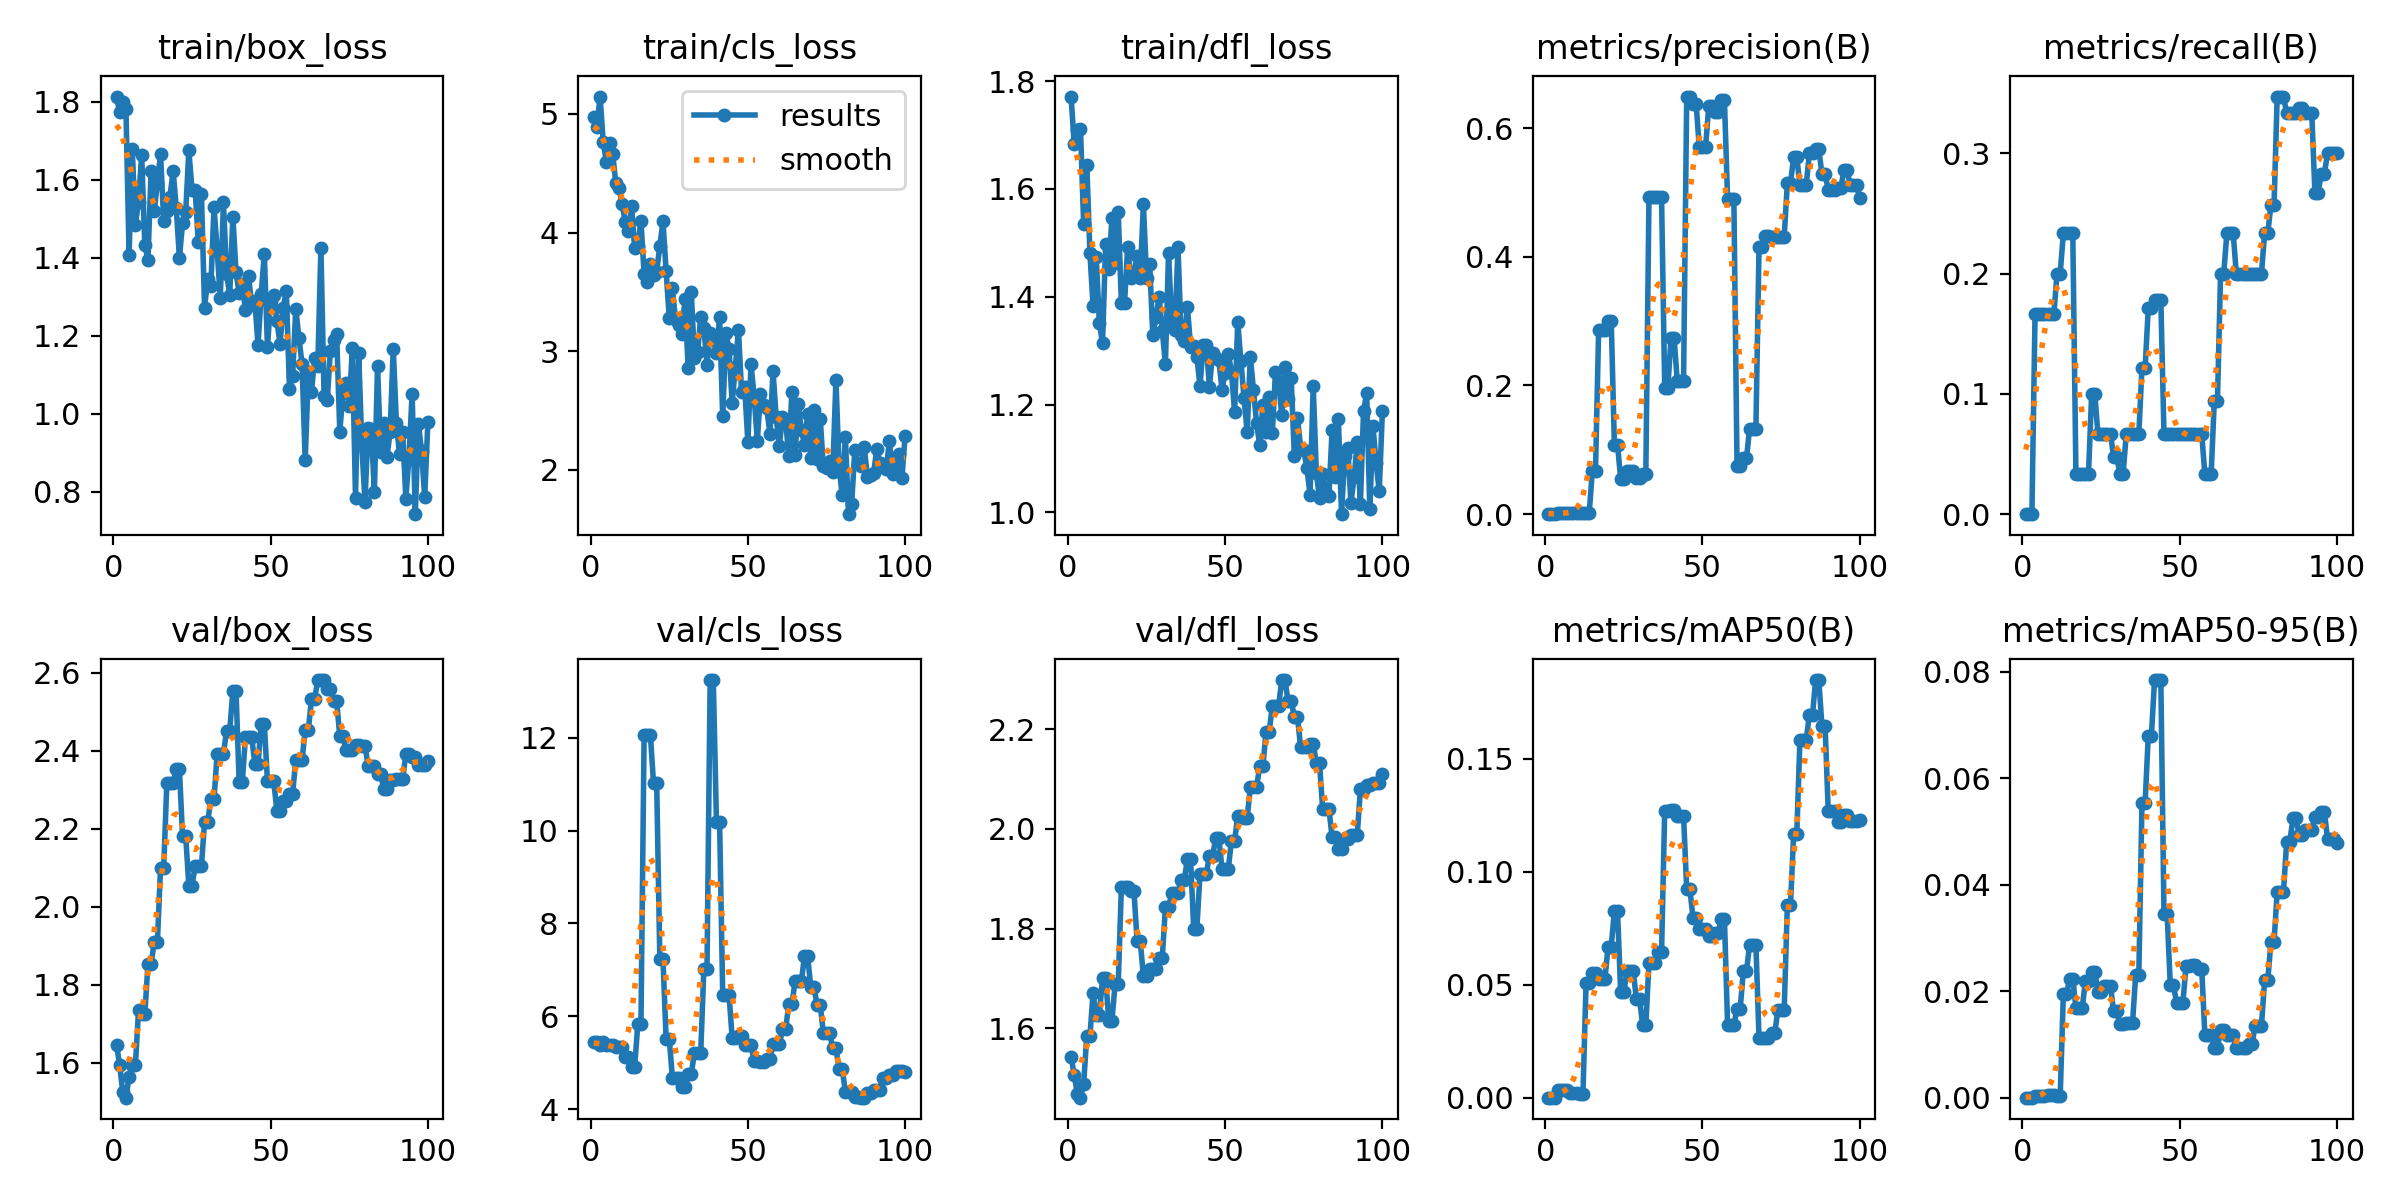

Source data for this figure (header and first rows):
epoch, train/box_loss, train/cls_loss, train/dfl_loss, metrics/precision(B), metrics/recall(B), metrics/mAP50(B), metrics/mAP50-95(B), val/box_loss, val/cls_loss, val/dfl_loss, lr/pg0, lr/pg1, lr/pg2
1, 1.814, 4.974, 1.771, 0, 0, 0, 0, 1.645, 5.454, 1.543, 6e-05, 6e-05, 6e-05
2, 1.773, 4.892, 1.683, 0, 0, 0, 0, 1.595, 5.449, 1.506, 0.0001287, 0.0001287, 0.0001287
3, 1.799, 5.146, 1.71, 0, 0, 0, 0, 1.524, 5.376, 1.468, 0.000196, 0.000196, 0.000196
4, 1.782, 4.762, 1.712, 0.00216, 0.1667, 0.00321, 0.00032, 1.51, 5.448, 1.46, 0.000262, 0.000262, 0.000262
5, 1.408, 4.594, 1.535, 0.00216, 0.1667, 0.00321, 0.00032, 1.564, 5.373, 1.488, 0.0003265, 0.0003265, 0.0003265
6, 1.68, 4.758, 1.645, 0.00216, 0.1667, 0.00321, 0.00032, 1.593, 5.371, 1.584, 0.0003897, 0.0003897, 0.0003897
7, 1.485, 4.664, 1.48, 0.00216, 0.1667, 0.00321, 0.00032, 1.593, 5.371, 1.584, 0.0004515, 0.0004515, 0.0004515
8, 1.543, 4.419, 1.383, 0.00133, 0.1667, 0.00226, 0.00045, 1.734, 5.327, 1.67, 0.0005119, 0.0005119, 0.0005119
9, 1.664, 4.373, 1.474, 0.00133, 0.1667, 0.00226, 0.00045, 1.724, 5.329, 1.626, 0.0005709, 0.0005709, 0.0005709
10, 1.432, 4.244, 1.351, 0.00133, 0.1667, 0.00226, 0.00045, 1.724, 5.329, 1.626, 0.0006285, 0.0006285, 0.0006285
11, 1.396, 4.092, 1.314, 0.0017, 0.2, 0.00151, 0.00034, 1.853, 5.133, 1.7, 0.0006848, 0.0006848, 0.0006848
12, 1.622, 4.012, 1.498, 0.0017, 0.2, 0.00151, 0.00034, 1.853, 5.133, 1.7, 0.0007396, 0.0007396, 0.0007396
13, 1.52, 4.224, 1.452, 0.00211, 0.2333, 0.05067, 0.0194, 1.91, 4.914, 1.615, 0.0007931, 0.0007931, 0.0007931
14, 1.593, 3.87, 1.546, 0.00211, 0.2333, 0.05067, 0.0194, 1.91, 4.914, 1.615, 0.0008452, 0.0008452, 0.0008452
15, 1.666, 3.89, 1.462, 0.06775, 0.2333, 0.05498, 0.02238, 2.099, 5.835, 1.688, 0.0008614, 0.0008614, 0.0008614
16, 1.496, 4.102, 1.556, 0.06775, 0.2333, 0.05498, 0.02238, 2.099, 5.835, 1.688, 0.0008515, 0.0008515, 0.0008515
17, 1.52, 3.649, 1.388, 0.2868, 0.03333, 0.05256, 0.01687, 2.317, 12.06, 1.883, 0.0008416, 0.0008416, 0.0008416
18, 1.557, 3.587, 1.388, 0.2868, 0.03333, 0.05256, 0.01687, 2.317, 12.06, 1.883, 0.0008317, 0.0008317, 0.0008317
19, 1.623, 3.732, 1.492, 0.2868, 0.03333, 0.05256, 0.01687, 2.317, 12.06, 1.883, 0.0008218, 0.0008218, 0.0008218
20, 1.528, 3.647, 1.436, 0.3004, 0.03333, 0.0669, 0.02186, 2.354, 11.02, 1.876, 0.0008119, 0.0008119, 0.0008119
21, 1.4, 3.67, 1.443, 0.3004, 0.03333, 0.0669, 0.02186, 2.354, 11.02, 1.876, 0.000802, 0.000802, 0.000802
22, 1.489, 3.889, 1.476, 0.1081, 0.1, 0.08272, 0.02367, 2.18, 7.237, 1.775, 0.0007921, 0.0007921, 0.0007921
23, 1.517, 4.095, 1.436, 0.1081, 0.1, 0.08272, 0.02367, 2.18, 7.237, 1.775, 0.0007822, 0.0007822, 0.0007822
24, 1.676, 3.675, 1.572, 0.05491, 0.06667, 0.04662, 0.0199, 2.055, 5.51, 1.704, 0.0007723, 0.0007723, 0.0007723
25, 1.575, 3.28, 1.435, 0.05491, 0.06667, 0.04662, 0.0199, 2.055, 5.51, 1.704, 0.0007624, 0.0007624, 0.0007624
26, 1.575, 3.532, 1.46, 0.06688, 0.06667, 0.05602, 0.02091, 2.104, 4.667, 1.719, 0.0007525, 0.0007525, 0.0007525
27, 1.441, 3.261, 1.329, 0.06688, 0.06667, 0.05602, 0.02091, 2.104, 4.667, 1.719, 0.0007426, 0.0007426, 0.0007426
28, 1.565, 3.222, 1.363, 0.06688, 0.06667, 0.05602, 0.02091, 2.104, 4.667, 1.719, 0.0007327, 0.0007327, 0.0007327
29, 1.271, 3.147, 1.399, 0.05545, 0.04751, 0.04362, 0.01619, 2.219, 4.471, 1.74, 0.0007228, 0.0007228, 0.0007228
30, 1.347, 3.439, 1.337, 0.05545, 0.04751, 0.04362, 0.01619, 2.219, 4.471, 1.74, 0.0007129, 0.0007129, 0.0007129
31, 1.328, 2.862, 1.276, 0.06268, 0.03333, 0.03207, 0.01383, 2.275, 4.763, 1.843, 0.000703, 0.000703, 0.000703
32, 1.531, 3.496, 1.481, 0.06268, 0.03333, 0.03207, 0.01383, 2.275, 4.763, 1.843, 0.0006931, 0.0006931, 0.0006931
33, 1.421, 2.947, 1.352, 0.493, 0.06667, 0.05976, 0.01401, 2.393, 5.206, 1.871, 0.0006832, 0.0006832, 0.0006832
34, 1.297, 2.99, 1.338, 0.493, 0.06667, 0.05976, 0.01401, 2.393, 5.206, 1.871, 0.0006733, 0.0006733, 0.0006733
35, 1.543, 3.287, 1.492, 0.493, 0.06667, 0.05976, 0.01401, 2.393, 5.206, 1.871, 0.0006634, 0.0006634, 0.0006634
36, 1.359, 3.197, 1.329, 0.4925, 0.06667, 0.06428, 0.02312, 2.451, 7.026, 1.898, 0.0006535, 0.0006535, 0.0006535
37, 1.306, 2.888, 1.319, 0.4925, 0.06667, 0.06428, 0.02312, 2.451, 7.026, 1.898, 0.0006436, 0.0006436, 0.0006436
38, 1.506, 3.152, 1.381, 0.1967, 0.1214, 0.1269, 0.05531, 2.555, 13.24, 1.939, 0.0006337, 0.0006337, 0.0006337
39, 1.363, 3.099, 1.308, 0.1967, 0.1214, 0.1269, 0.05531, 2.555, 13.24, 1.939, 0.0006238, 0.0006238, 0.0006238
40, 1.311, 2.986, 1.31, 0.2732, 0.1709, 0.1273, 0.06796, 2.321, 10.19, 1.8, 0.0006139, 0.0006139, 0.0006139
41, 1.332, 3.287, 1.289, 0.2732, 0.1709, 0.1273, 0.06796, 2.321, 10.19, 1.8, 0.000604, 0.000604, 0.000604
42, 1.267, 2.45, 1.234, 0.2063, 0.1778, 0.1247, 0.07843, 2.435, 6.463, 1.91, 0.0005941, 0.0005941, 0.0005941
43, 1.352, 3.151, 1.31, 0.2063, 0.1778, 0.1247, 0.07843, 2.435, 6.463, 1.91, 0.0005842, 0.0005842, 0.0005842
44, 1.28, 3.021, 1.31, 0.2063, 0.1778, 0.1247, 0.07843, 2.435, 6.463, 1.91, 0.0005743, 0.0005743, 0.0005743
45, 1.288, 2.562, 1.233, 0.649, 0.06667, 0.09234, 0.03448, 2.365, 5.536, 1.946, 0.0005644, 0.0005644, 0.0005644
46, 1.176, 2.866, 1.295, 0.649, 0.06667, 0.09234, 0.03448, 2.365, 5.536, 1.946, 0.0005545, 0.0005545, 0.0005545
47, 1.307, 3.179, 1.286, 0.6373, 0.06667, 0.07972, 0.02123, 2.469, 5.565, 1.981, 0.0005446, 0.0005446, 0.0005446
48, 1.41, 2.654, 1.282, 0.6373, 0.06667, 0.07972, 0.02123, 2.469, 5.565, 1.981, 0.0005347, 0.0005347, 0.0005347
49, 1.171, 2.695, 1.228, 0.57, 0.06667, 0.07488, 0.01778, 2.322, 5.37, 1.919, 0.0005248, 0.0005248, 0.0005248
50, 1.289, 2.233, 1.258, 0.57, 0.06667, 0.07488, 0.01778, 2.322, 5.37, 1.919, 0.0005149, 0.0005149, 0.0005149
51, 1.305, 2.893, 1.294, 0.57, 0.06667, 0.07488, 0.01778, 2.322, 5.37, 1.919, 0.000505, 0.000505, 0.000505
52, 1.238, 2.613, 1.261, 0.634, 0.06667, 0.07137, 0.02465, 2.246, 5.037, 1.976, 0.0004951, 0.0004951, 0.0004951
53, 1.179, 2.246, 1.187, 0.634, 0.06667, 0.07137, 0.02465, 2.246, 5.037, 1.976, 0.0004852, 0.0004852, 0.0004852
54, 1.272, 2.643, 1.353, 0.6255, 0.06667, 0.07297, 0.02487, 2.272, 5.023, 2.025, 0.0004753, 0.0004753, 0.0004753
55, 1.315, 2.545, 1.281, 0.6255, 0.06667, 0.07297, 0.02487, 2.272, 5.023, 2.025, 0.0004654, 0.0004654, 0.0004654
56, 1.064, 2.523, 1.213, 0.6429, 0.06667, 0.07903, 0.02421, 2.291, 5.08, 2.022, 0.0004555, 0.0004555, 0.0004555
57, 1.097, 2.303, 1.149, 0.6429, 0.06667, 0.07903, 0.02421, 2.291, 5.08, 2.022, 0.0004456, 0.0004456, 0.0004456
58, 1.27, 2.83, 1.289, 0.4891, 0.03333, 0.03227, 0.01182, 2.377, 5.394, 2.085, 0.0004357, 0.0004357, 0.0004357
59, 1.195, 2.443, 1.227, 0.4891, 0.03333, 0.03227, 0.01182, 2.377, 5.394, 2.085, 0.0004258, 0.0004258, 0.0004258
60, 1.128, 2.201, 1.165, 0.4891, 0.03333, 0.03227, 0.01182, 2.377, 5.394, 2.085, 0.0004159, 0.0004159, 0.0004159
... 40 more rows
